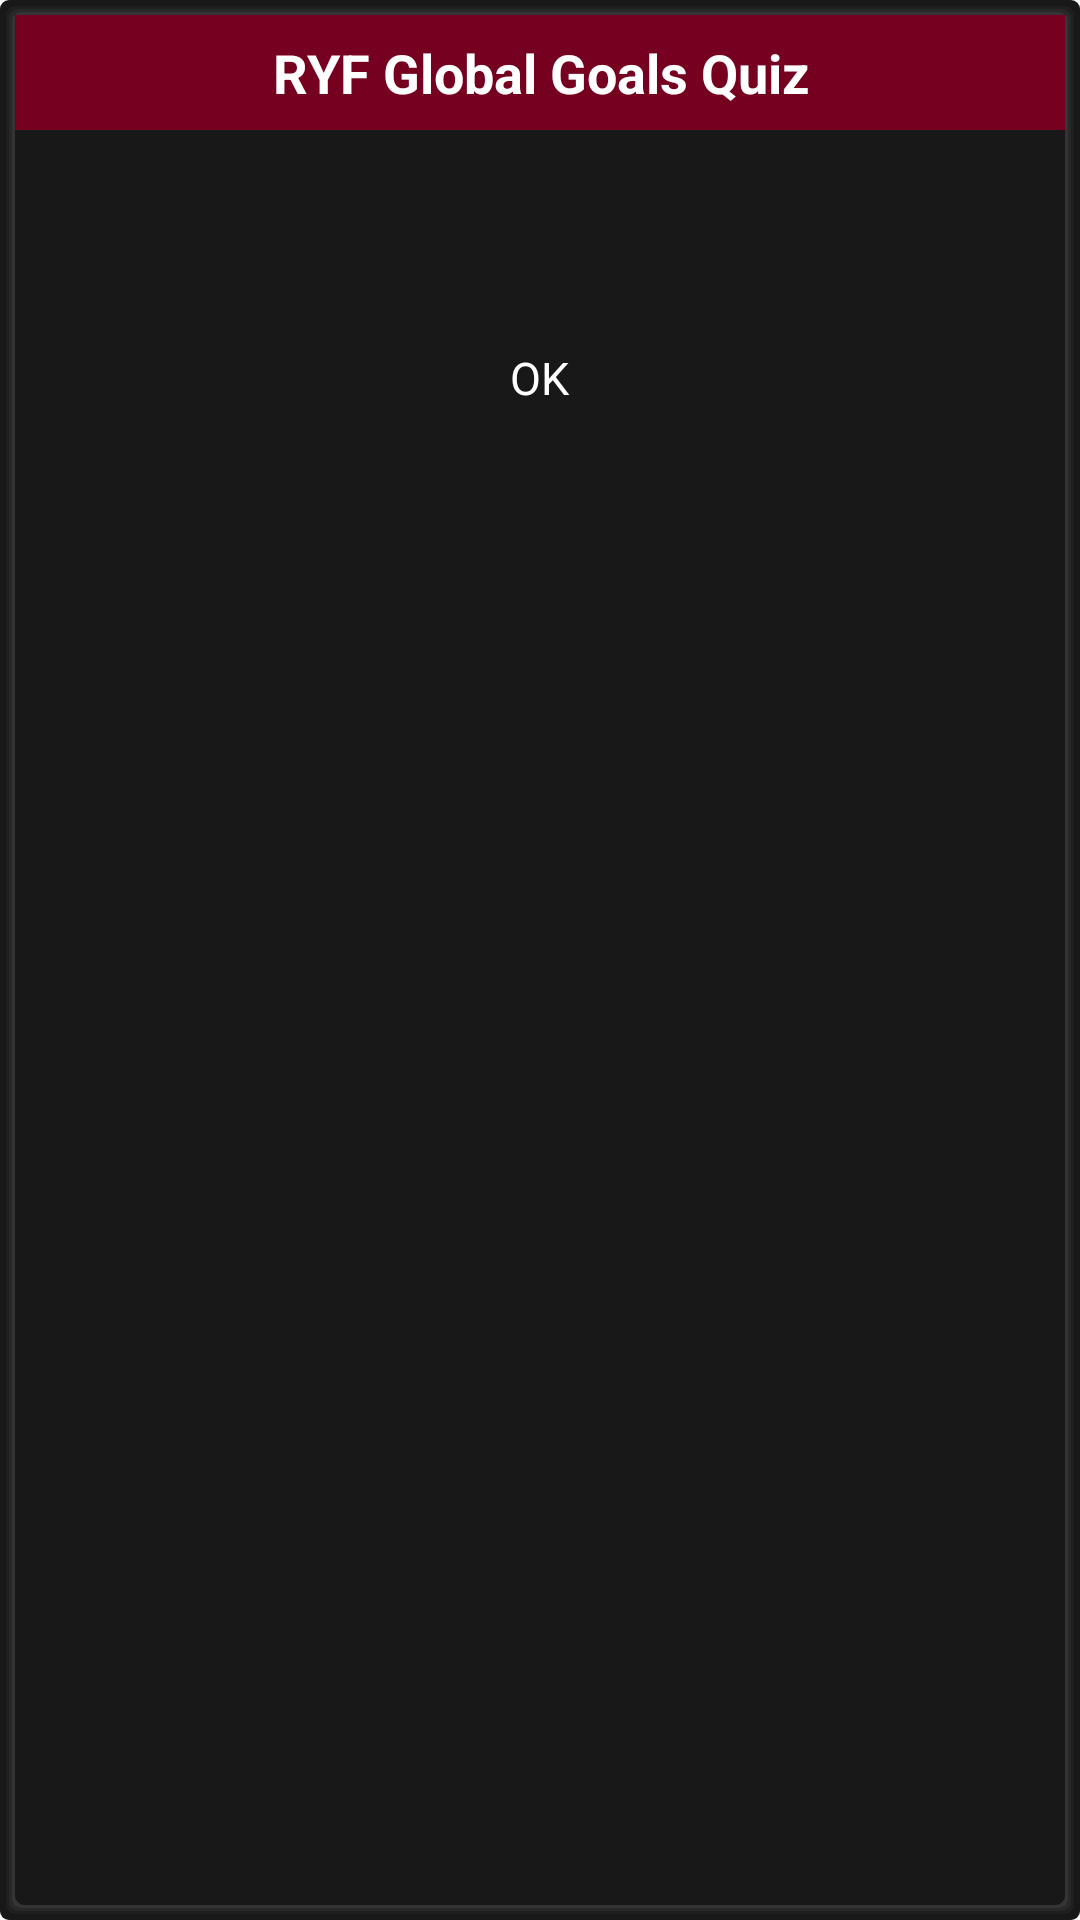

Layout XML and referenced resources for this Android screen:
<!-- AndroidManifest.xml: application theme AppTheme -->
<!-- res/layout/dialog_reset_game.xml -->
<?xml version="1.0" encoding="utf-8"?>
<LinearLayout xmlns:android="http://schemas.android.com/apk/res/android"
    android:layout_width="match_parent"
    android:layout_height="wrap_content"
    android:background="@drawable/card_shadow"
    android:orientation="vertical">

    <TextView
        android:id="@+id/tvTitle"
        android:layout_width="match_parent"
        android:layout_height="wrap_content"
        android:background="@color/colorPrimaryDark"
        android:gravity="center|top"
        android:padding="7dp"
        android:text="@string/app_name"
        android:textAppearance="@style/TextAppearance.AppCompat.Medium"
        android:textColor="@color/white"
        android:textStyle="bold" />

    <LinearLayout
        android:layout_width="match_parent"
        android:layout_height="wrap_content"
        android:background="@color/bg_black">

        <TextView
            android:id="@+id/tv_message"
            android:layout_width="match_parent"
            android:layout_height="wrap_content"
      android:layout_margin="@dimen/margin_dp"
            android:gravity="center"
            android:textColor="@color/white"
            android:textSize="@dimen/mid_text" />


    </LinearLayout>

    <TextView
        android:id="@+id/btn_ok"
        android:layout_width="wrap_content"
        android:layout_height="wrap_content"
        android:layout_gravity="center"
       android:layout_margin="@dimen/margin_dp"
        android:background="@drawable/left_btn_bg"
        android:gravity="center"
        android:paddingStart="@dimen/progress_h_w"
        android:paddingTop="7dp"
        android:paddingEnd="@dimen/progress_h_w"
        android:paddingBottom="7dp"
        android:text="@string/ok"
        android:textColor="@color/white"
        android:textSize="@dimen/mid_text" />


</LinearLayout>
<!-- resources referenced by this layout -->
<resources>
  <color name="bg_black">#181818</color>
  <color name="colorPrimaryDark">#75001f</color>
  <color name="white">#ffffff</color>
  <dimen name="margin_dp">15dp</dimen>
  <dimen name="mid_text">15sp</dimen>
  <dimen name="progress_h_w">40dp</dimen>
  <!-- drawable card_shadow (drawable) -->
  <?xml version="1.0" encoding="utf-8"?>
  <layer-list xmlns:android="http://schemas.android.com/apk/res/android">
  
      
      <item>
          <shape>
              <padding
                  android:bottom="1dp"
                  android:left="1dp"
                  android:right="1dp"
                  android:top="1dp" />
  
              <solid android:color="@color/bg_black" />
              <corners android:radius="3dp" />
          </shape>
      </item>
      <item>
          <shape>
              <padding
                  android:bottom="1dp"
                  android:left="1dp"
                  android:right="1dp"
                  android:top="1dp" />
  
              <solid android:color="@color/bg_black" />
  
              <corners android:radius="3dp" />
          </shape>
      </item>
      <item>
          <shape>
              <padding
                  android:bottom="1dp"
                  android:left="1dp"
                  android:right="1dp"
                  android:top="1dp" />
  
              <solid android:color="#0abbbdcb" />
  
              <corners android:radius="3dp" />
          </shape>
      </item>
      <item>
          <shape>
              <padding
                  android:bottom="1dp"
                  android:left="1dp"
                  android:right="1dp"
                  android:top="1dp" />
  
              <solid android:color="#0fbbbdcb" />
  
              <corners android:radius="3dp" />
          </shape>
      </item>
      <item>
          <shape>
              <padding
                  android:bottom="1dp"
                  android:left="1dp"
                  android:right="1dp"
                  android:top="1dp" />
  
              <solid android:color="#14bbbdcb" />
  
              <corners android:radius="3dp" />
          </shape>
      </item>
  
      
      <item>
          <shape>
              <solid android:color="@color/bg_black" />
              <corners android:radius="3dp" />
          </shape>
      </item>
  
  </layer-list>
  <string name="app_name">RYF Global Goals Quiz</string>
  <string name="ok">OK</string>
  <style name="AppTheme" parent="Theme.AppCompat.Light.NoActionBar">
          <item name="colorPrimary">@color/colorPrimary</item>
          <item name="colorPrimaryDark">@color/colorPrimaryDark</item>
          <item name="colorAccent">@color/colorAccent</item>
          <item name="android:windowDisablePreview">true</item>
          <item name="android:statusBarColor" tools:targetApi="lollipop">@android:color/transparent</item>
          <item name="android:windowTranslucentStatus">true</item>
          <item name="android:windowTranslucentNavigation">true</item>
          <item name="android:homeAsUpIndicator">@drawable/ic_back</item>
          <item name="android:splitMotionEvents">false</item>
          <item name="android:windowEnableSplitTouch">false</item>
      </style>
  <color name="colorPrimary">#B60232</color>
  <color name="colorAccent">#EF6489</color>
  <!-- drawable ic_back (drawable) -->
  <vector xmlns:android="http://schemas.android.com/apk/res/android"
      android:width="54dp"
      android:height="54dp"
      android:viewportWidth="24.0"
      android:viewportHeight="24.0">
      <path
          android:fillColor="@color/colorPrimaryDark"
          android:pathData="M15.41,7.41L14,6l-6,6 6,6 1.41,-1.41L10.83,12z"
          android:strokeWidth="0.6"/>
  </vector>
</resources>
